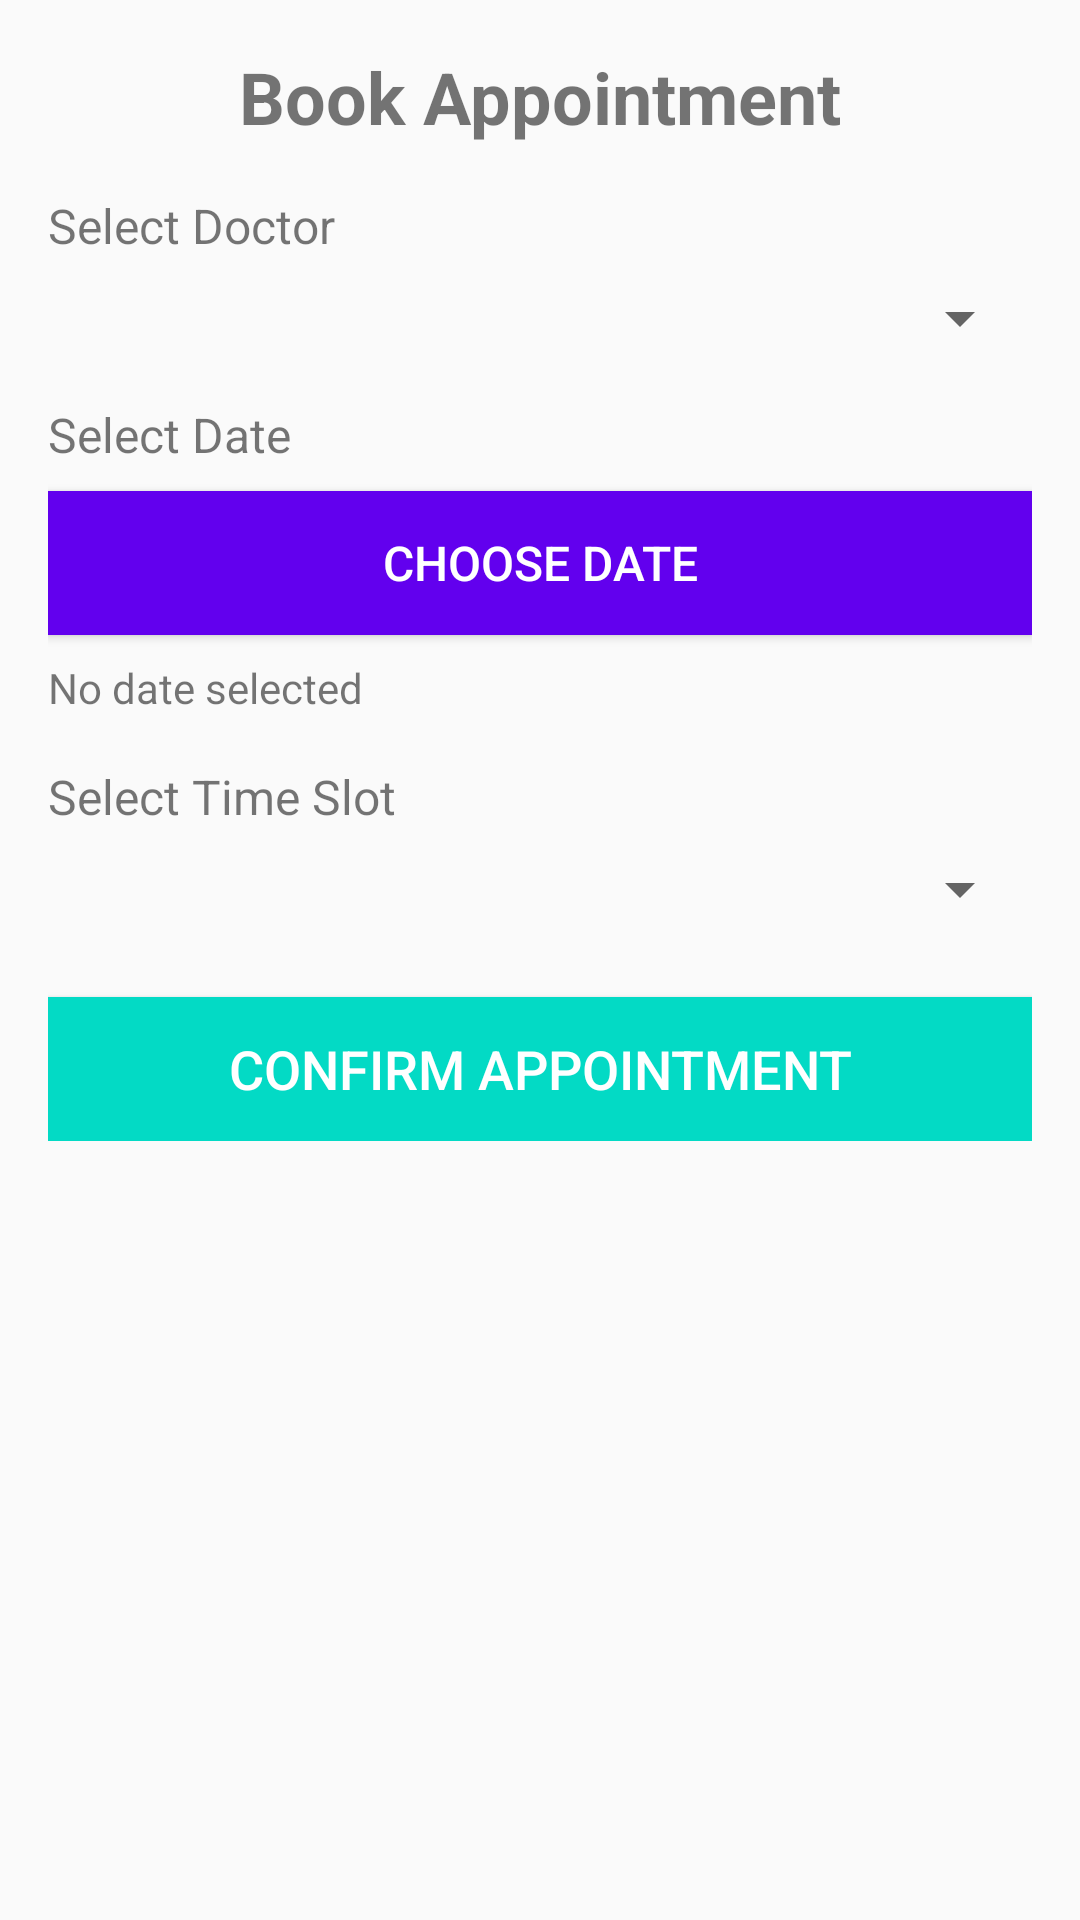

The Android layout XML behind this screen, and the referenced resources:
<!-- AndroidManifest.xml: application theme Theme.DoctorAppointmentApp -->
<!-- res/layout/activity_book_appointment.xml -->
<?xml version="1.0" encoding="utf-8"?>
<ScrollView xmlns:android="http://schemas.android.com/apk/res/android"
    android:layout_width="match_parent"
    android:layout_height="match_parent"
    android:padding="16dp">

    <LinearLayout
        android:layout_width="match_parent"
        android:layout_height="wrap_content"
        android:orientation="vertical">

        
        <TextView
            android:id="@+id/textViewTitle"
            android:layout_width="wrap_content"
            android:layout_height="wrap_content"
            android:text="Book Appointment"
            android:textSize="24sp"
            android:textStyle="bold"
            android:layout_gravity="center_horizontal"
            android:paddingBottom="16dp" />

        
        <TextView
            android:layout_width="wrap_content"
            android:layout_height="wrap_content"
            android:text="Select Doctor"
            android:textSize="16sp"
            android:paddingBottom="8dp" />

        <Spinner
            android:id="@+id/spinnerDoctors"
            android:layout_width="match_parent"
            android:layout_height="wrap_content" />

        
        <TextView
            android:layout_width="wrap_content"
            android:layout_height="wrap_content"
            android:text="Select Date"
            android:textSize="16sp"
            android:paddingTop="16dp"
            android:paddingBottom="8dp" />

        <Button
            android:id="@+id/buttonSelectDate"
            android:layout_width="match_parent"
            android:layout_height="wrap_content"
            android:text="Choose Date"
            android:background="@color/colorPrimary"
            android:textColor="@android:color/white"
            android:textSize="16sp" />

        
        <TextView
            android:id="@+id/textViewSelectedDate"
            android:layout_width="match_parent"
            android:layout_height="wrap_content"
            android:text="No date selected"
            android:textSize="14sp"
            android:paddingTop="8dp"
            android:paddingBottom="16dp" />

        
        <TextView
            android:layout_width="wrap_content"
            android:layout_height="wrap_content"
            android:text="Select Time Slot"
            android:textSize="16sp"
            android:paddingBottom="8dp" />

        <Spinner
            android:id="@+id/spinnerTimeSlots"
            android:layout_width="match_parent"
            android:layout_height="wrap_content" />

        
        <Button
            android:id="@+id/buttonConfirmAppointment"
            android:layout_width="match_parent"
            android:layout_height="wrap_content"
            android:text="Confirm Appointment"
            android:textSize="18sp"
            android:layout_marginTop="24dp"
            android:background="@color/colorAccent"
            android:textColor="@android:color/white" />

    </LinearLayout>

</ScrollView>
<!-- resources referenced by this layout -->
<resources>
  <style name="Theme.DoctorAppointmentApp" parent="Theme.AppCompat.Light.NoActionBar">
          <item name="colorPrimary">@color/colorPrimary</item>
          <item name="colorPrimaryDark">@color/colorPrimaryDark</item>
          <item name="colorAccent">@color/colorAccent</item>
      </style>
  <!-- not gathered from this repository: default colours our renderer supplied (Android Studio template values) -->
  <color name="colorPrimary">#FF6200EE</color>
  <color name="colorPrimaryDark">#FF3700B3</color>
  <color name="colorAccent">#FF03DAC5</color>
</resources>
